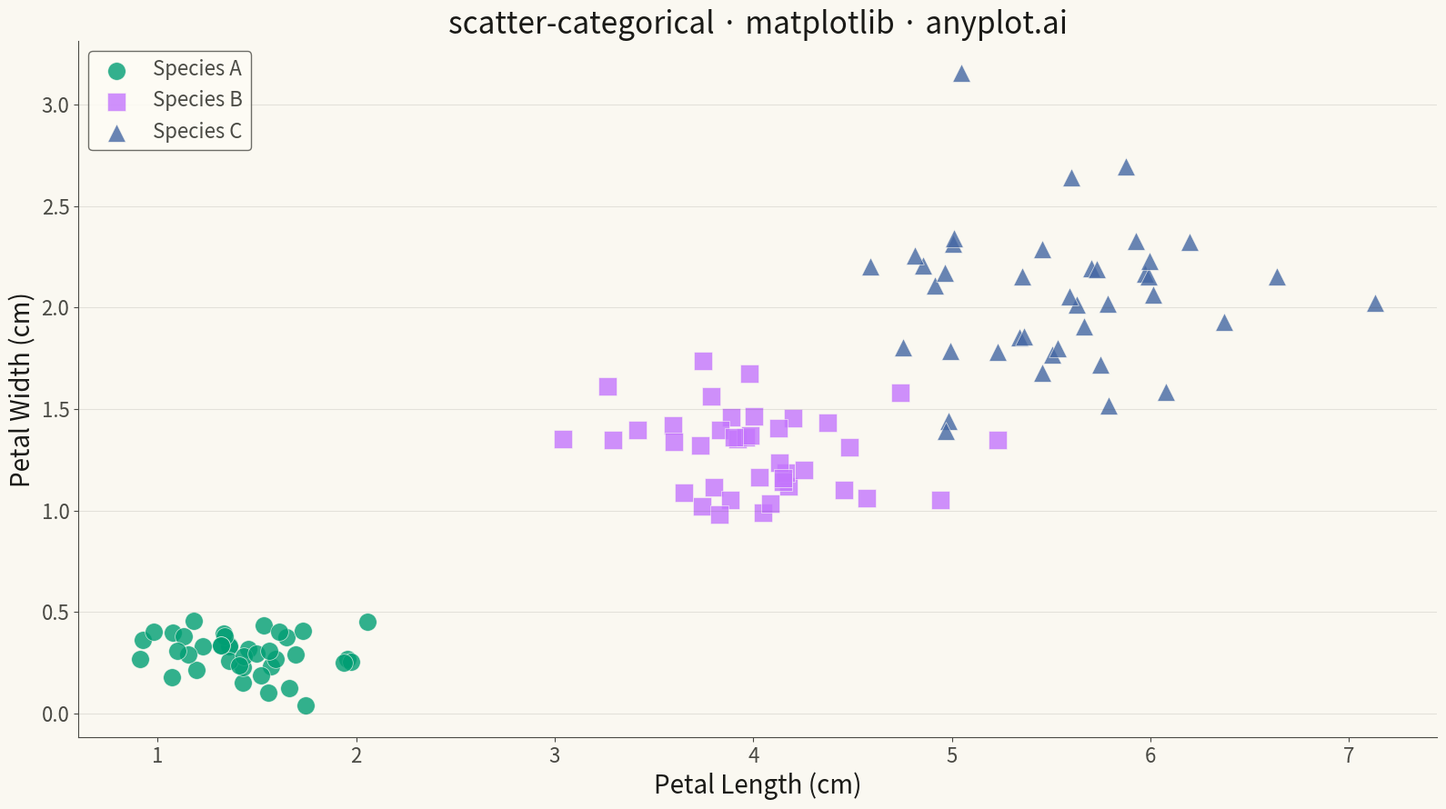

The matplotlib source for this figure:
""" anyplot.ai
scatter-categorical: Categorical Scatter Plot
Library: matplotlib 3.10.9 | Python 3.13.13
Quality: 89/100 | Updated: 2026-05-12
"""

import os

import matplotlib.pyplot as plt
import numpy as np


# Theme tokens
THEME = os.getenv("ANYPLOT_THEME", "light")
PAGE_BG = "#FAF8F1" if THEME == "light" else "#1A1A17"
ELEVATED_BG = "#FFFDF6" if THEME == "light" else "#242420"
INK = "#1A1A17" if THEME == "light" else "#F0EFE8"
INK_SOFT = "#4A4A44" if THEME == "light" else "#B8B7B0"

# Okabe-Ito palette (canonical order)
IMPRINT = [
    "#009E73",  # bluish green — ALWAYS first series
    "#C475FD",  # vermillion
    "#4467A3",  # blue
    "#BD8233",  # reddish purple
]

# Data — plant species with distinct petal characteristics
np.random.seed(42)
n_per_group = 40

# Species A: Smaller petals
species_a_x = np.random.normal(1.5, 0.3, n_per_group)
species_a_y = np.random.normal(0.3, 0.1, n_per_group)

# Species B: Medium petals
species_b_x = np.random.normal(4.0, 0.5, n_per_group)
species_b_y = np.random.normal(1.3, 0.2, n_per_group)

# Species C: Larger petals
species_c_x = np.random.normal(5.5, 0.6, n_per_group)
species_c_y = np.random.normal(2.0, 0.3, n_per_group)

categories = ["Species A", "Species B", "Species C"]
markers = ["o", "s", "^"]

# Plot
fig, ax = plt.subplots(figsize=(16, 9), facecolor=PAGE_BG)
ax.set_facecolor(PAGE_BG)

# Plot each category with distinct colors and markers
scatter_data = [
    (species_a_x, species_a_y, IMPRINT[0], markers[0]),
    (species_b_x, species_b_y, IMPRINT[1], markers[1]),
    (species_c_x, species_c_y, IMPRINT[2], markers[2]),
]

for i, (x, y, color, marker) in enumerate(scatter_data):
    ax.scatter(x, y, s=200, c=color, alpha=0.8, label=categories[i], marker=marker, edgecolors=PAGE_BG, linewidth=0.5)

# Labels and styling
ax.set_xlabel("Petal Length (cm)", fontsize=20, color=INK)
ax.set_ylabel("Petal Width (cm)", fontsize=20, color=INK)
ax.set_title("scatter-categorical · matplotlib · anyplot.ai", fontsize=24, color=INK)
ax.tick_params(axis="both", labelsize=16, colors=INK_SOFT)

for spine in ("left", "bottom"):
    ax.spines[spine].set_color(INK_SOFT)
ax.spines["top"].set_visible(False)
ax.spines["right"].set_visible(False)

ax.yaxis.grid(True, alpha=0.1, linewidth=0.8, color=INK)

# Legend
leg = ax.legend(fontsize=16, loc="upper left")
if leg:
    leg.get_frame().set_facecolor(ELEVATED_BG)
    leg.get_frame().set_edgecolor(INK_SOFT)
    plt.setp(leg.get_texts(), color=INK_SOFT)

plt.tight_layout()
plt.savefig(f"plot-{THEME}.png", dpi=300, bbox_inches="tight", facecolor=PAGE_BG)
